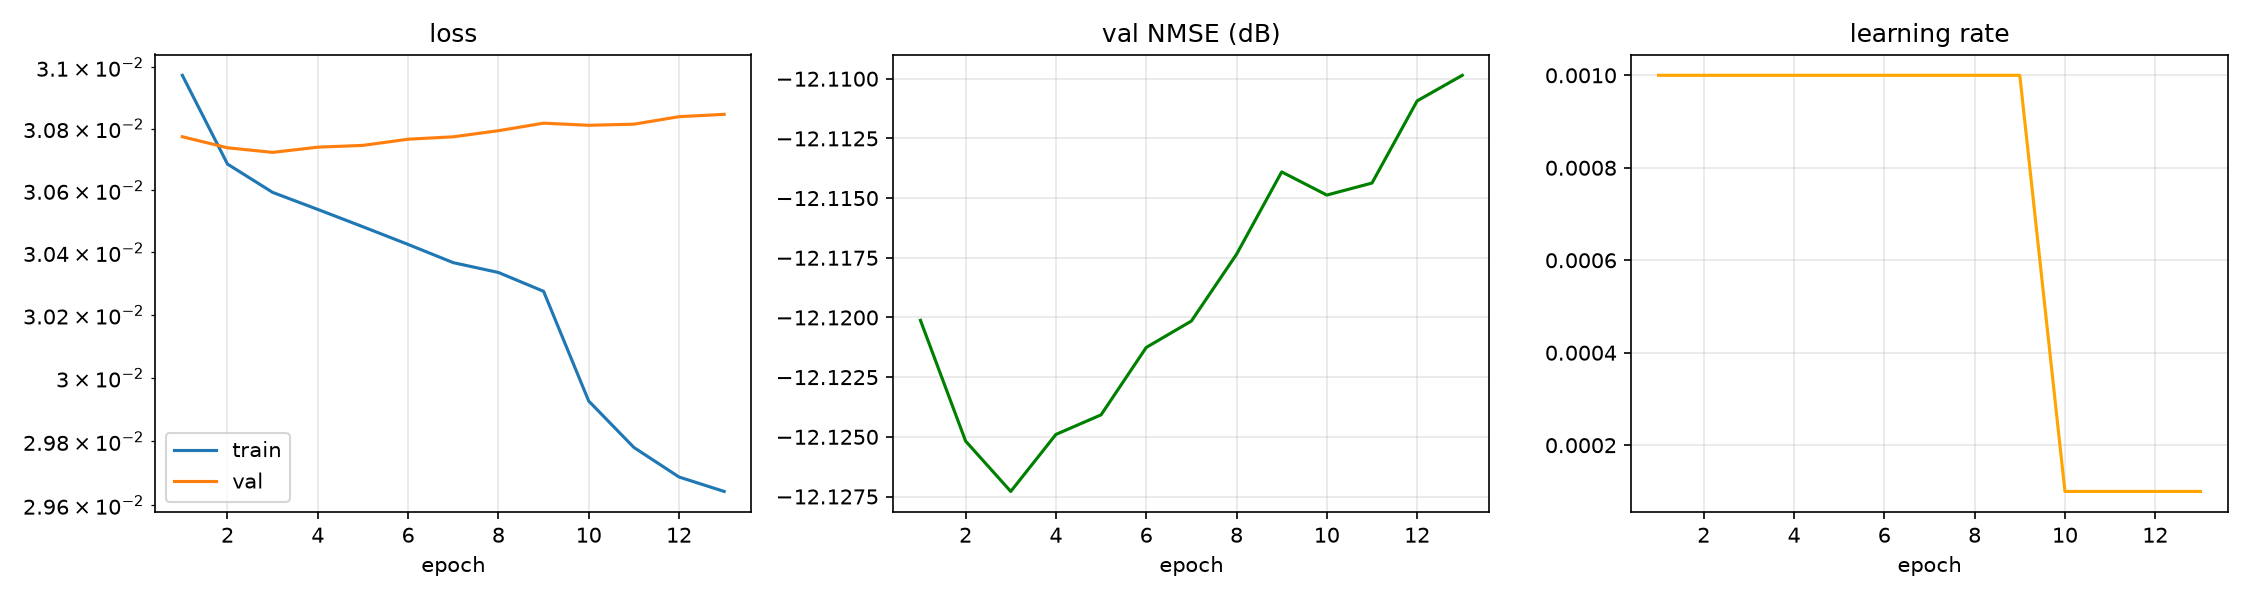

Source data for this figure (header and first rows):
epoch, time, train_loss, val_loss, val_nmse_db, lr
1, 4.03, 0.03097, 0.03077, -12.12, 1.000e-03
2, 7.68, 0.03069, 0.03074, -12.12, 1.000e-03
3, 11.45, 0.03059, 0.03072, -12.13, 1.000e-03
4, 15.43, 0.03054, 0.03074, -12.12, 1.000e-03
5, 19.24, 0.03048, 0.03075, -12.12, 1.000e-03
6, 23.27, 0.03043, 0.03077, -12.12, 1.000e-03
7, 27.41, 0.03037, 0.03077, -12.12, 1.000e-03
8, 31.16, 0.03034, 0.03079, -12.12, 1.000e-03
9, 35.14, 0.03028, 0.03082, -12.11, 1.000e-03
10, 38.78, 0.02993, 0.03081, -12.12, 1.000e-04
11, 42.46, 0.02978, 0.03081, -12.11, 1.000e-04
12, 46.31, 0.02969, 0.03084, -12.11, 1.000e-04
13, 50.22, 0.02964, 0.03085, -12.11, 1.000e-04
